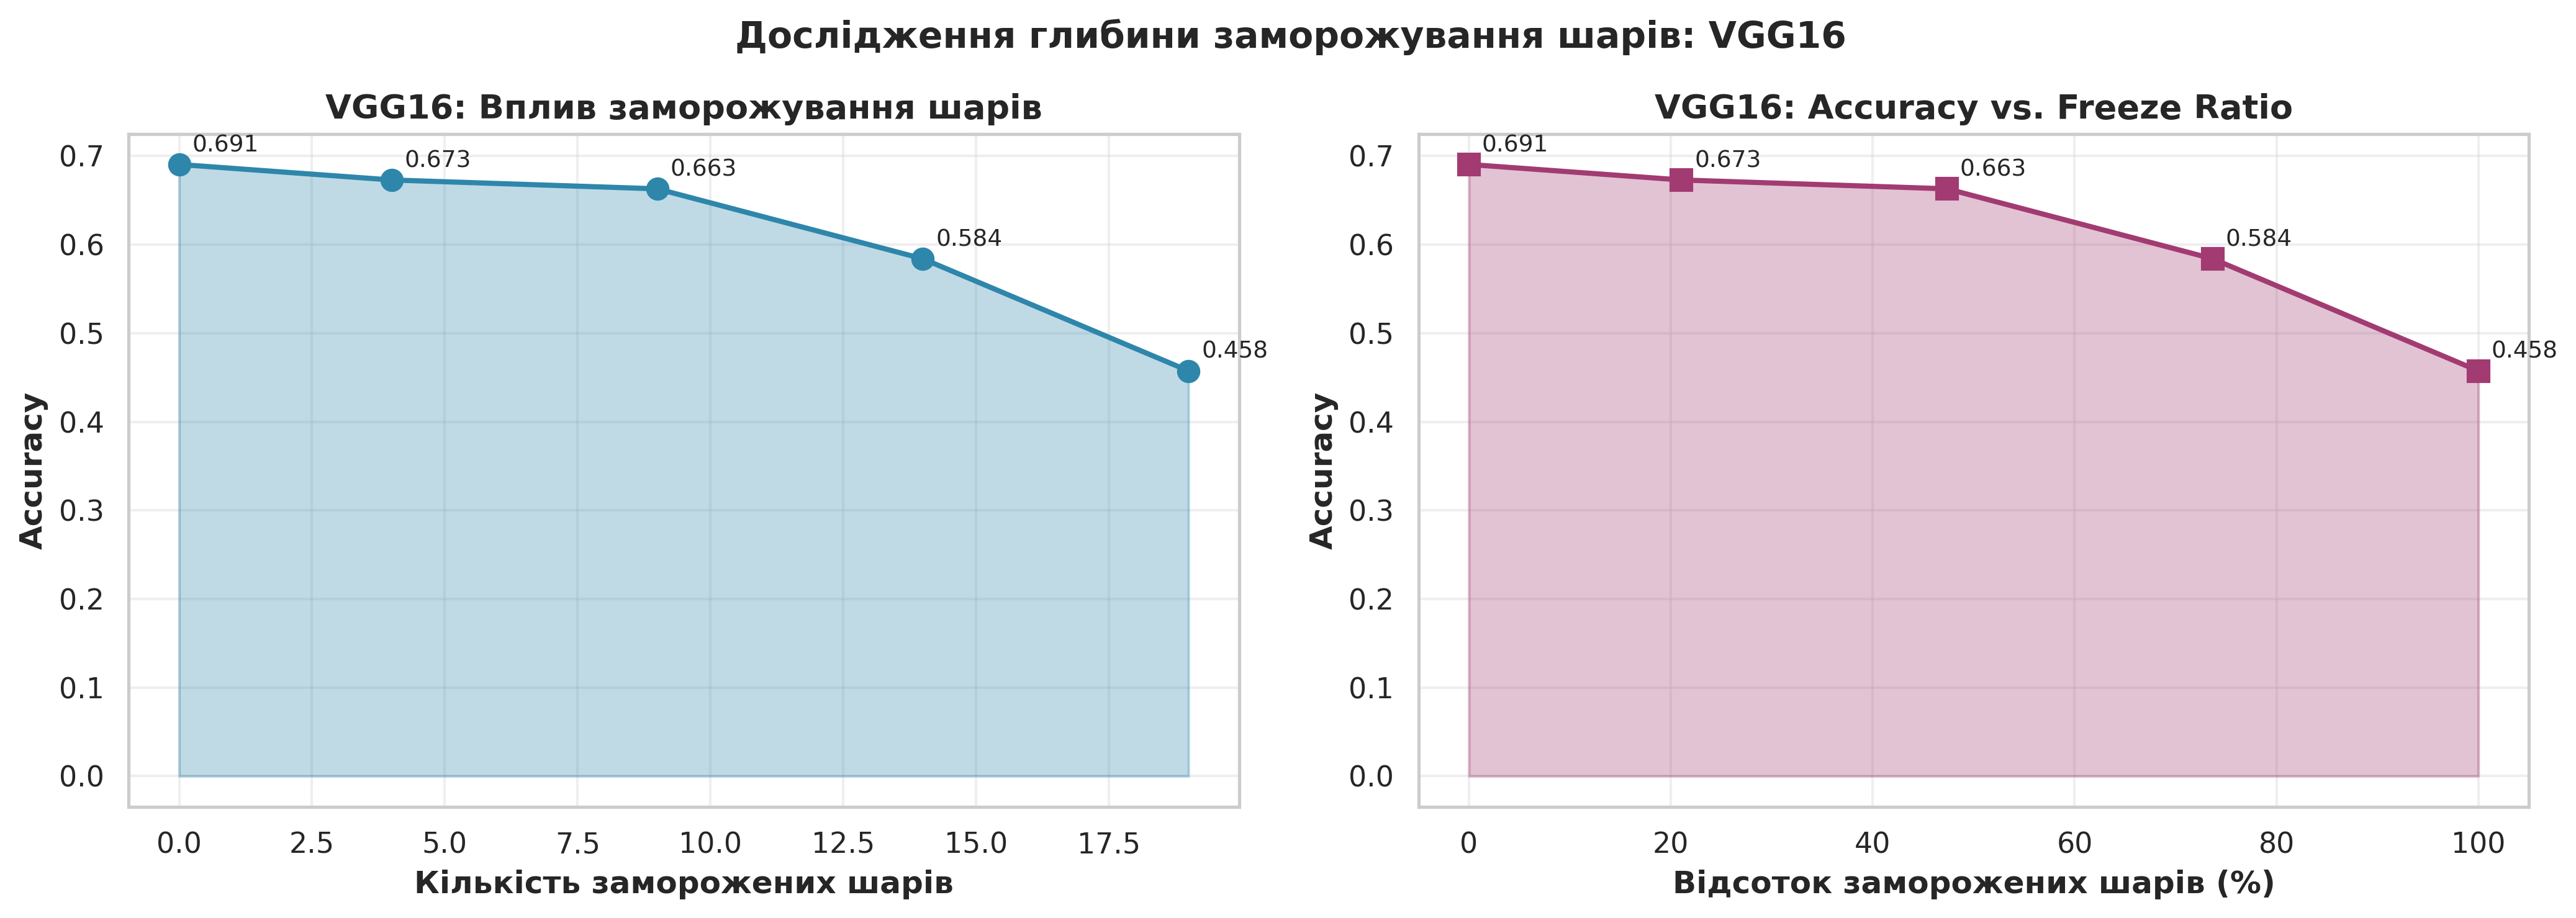

The table this chart was drawn from, first rows:
, frozen_layers, percent_frozen, accuracy
0, 0.0, 0.0, 0.6905
4, 4.0, 21.05, 0.673
9, 9.0, 47.37, 0.663
14, 14.0, 73.68, 0.584
19, 19.0, 100.0, 0.4575
